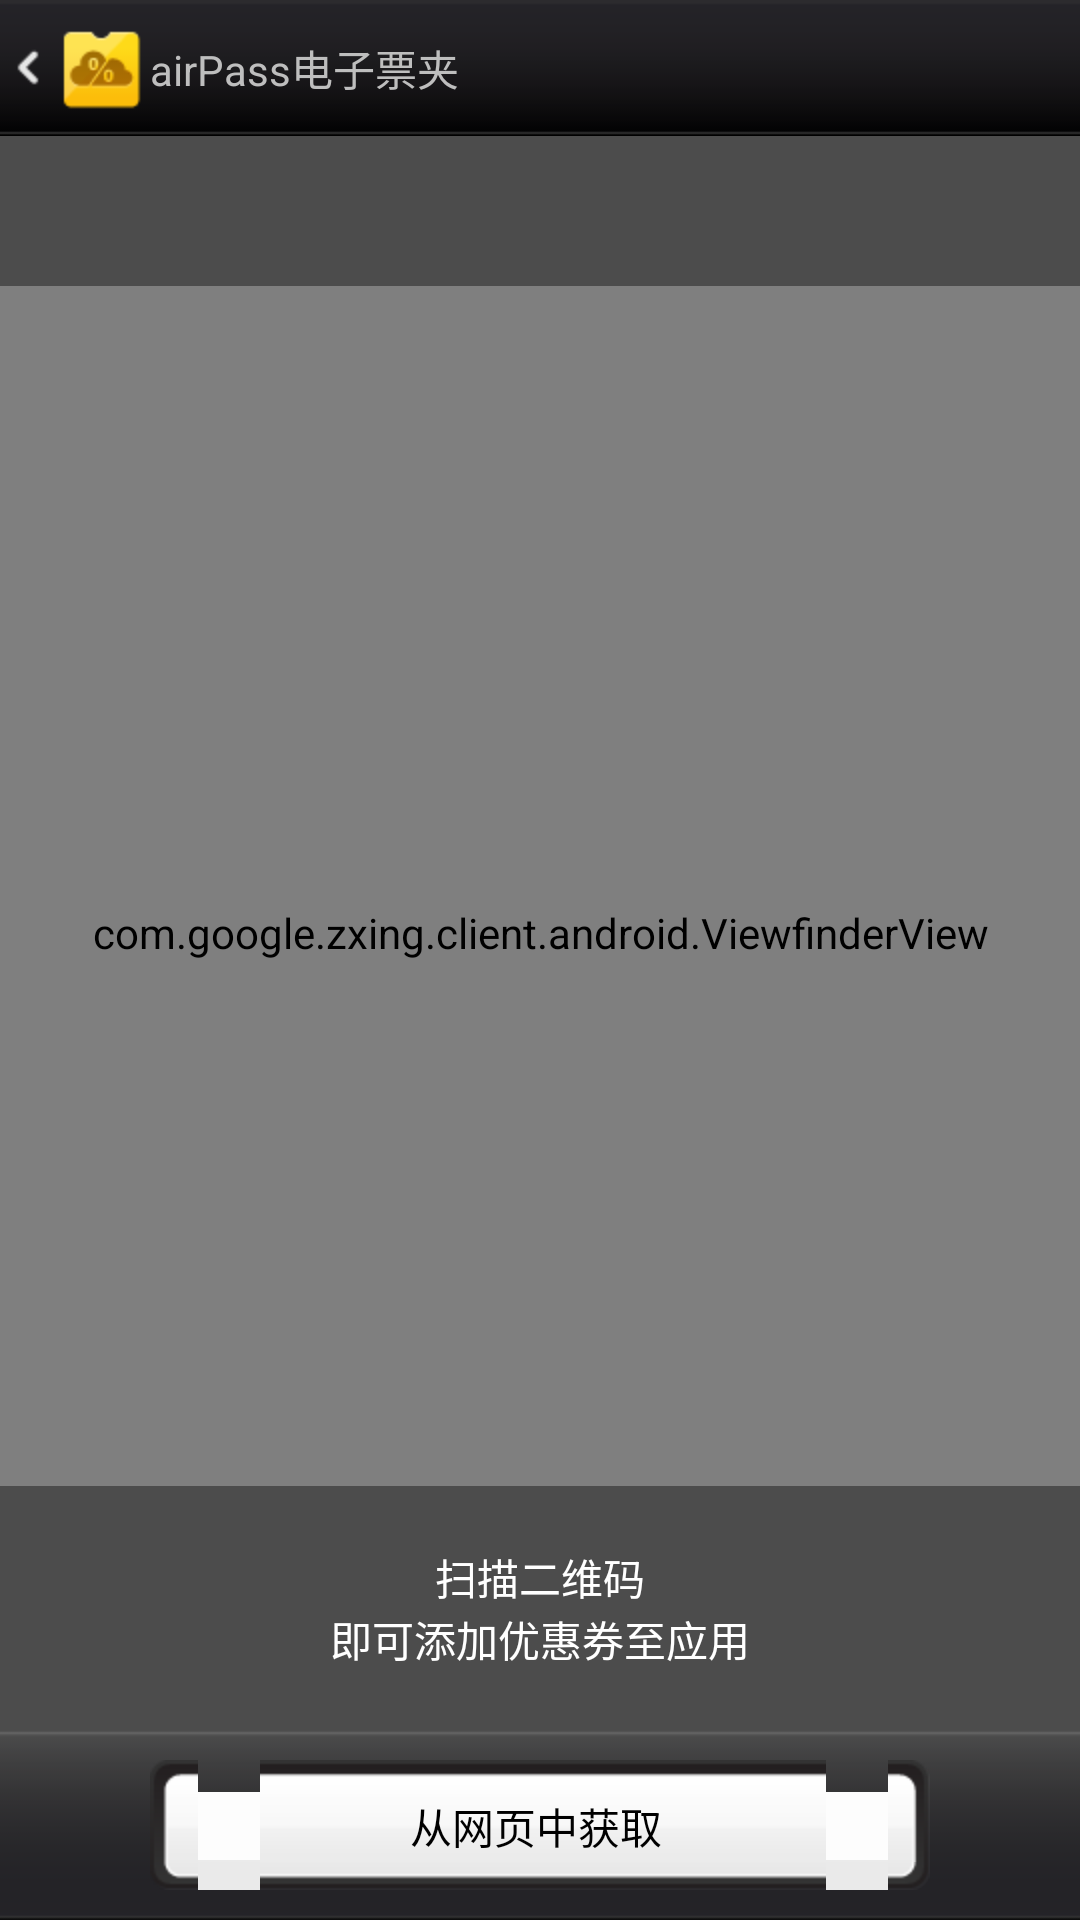

Write the Android layout XML for this screen, with the resource values it uses.
<!-- AndroidManifest.xml: application theme android:Theme.NoTitleBar -->
<!-- res/layout/capture.xml -->
<?xml version="1.0" encoding="UTF-8"?>
<RelativeLayout xmlns:android="http://schemas.android.com/apk/res/android"
    android:layout_width="fill_parent"
    android:layout_height="fill_parent" >

    <LinearLayout
        android:id="@+id/j_back"
        android:layout_width="fill_parent"
        android:layout_height="wrap_content"
        android:layout_alignParentTop="true"
        android:background="@drawable/banner_top"
        android:orientation="horizontal"
        android:padding="2dp" >

        <ImageButton
            android:id="@+id/back_btn"
            android:layout_width="wrap_content"
            android:layout_height="fill_parent"
            android:background="@android:color/transparent"
            android:src="@drawable/back_btn_selector" />

        <TextView
            android:layout_width="wrap_content"
            android:layout_height="fill_parent"
            android:drawableLeft="@drawable/banner_icon"
            android:gravity="center_vertical"
            android:text="@string/banner_text" />
    </LinearLayout>

    <LinearLayout
        android:id="@+id/j_web"
        android:layout_width="fill_parent"
        android:layout_height="wrap_content"
        android:layout_alignParentBottom="true"
        android:background="@drawable/banner_bottom"
        android:orientation="vertical"
        android:paddingBottom="10dp"
        android:paddingLeft="50dp"
        android:paddingRight="50dp"
        android:paddingTop="10dp" >

        <Button
            android:id="@+id/go_web"
            android:layout_width="fill_parent"
            android:layout_height="fill_parent"
            android:background="@drawable/get_from_web_bg"
            android:text="@string/get_from_web" />
    </LinearLayout>

    <FrameLayout
        android:layout_width="fill_parent"
        android:layout_height="fill_parent"
        android:layout_above="@id/j_web"
        android:layout_below="@id/j_back" >

        <SurfaceView
            android:id="@+id/preview_view"
            android:layout_width="fill_parent"
            android:layout_height="fill_parent" />

        <com.google.zxing.client.android.ViewfinderView
            android:id="@+id/viewfinder_view"
            android:layout_width="fill_parent"
            android:layout_height="fill_parent" />

        <LinearLayout
            android:id="@+id/result_view"
            android:layout_width="fill_parent"
            android:layout_height="fill_parent"
            android:background="@color/result_view"
            android:baselineAligned="false"
            android:orientation="vertical"
            android:padding="4dip"
            android:visibility="gone" >

            <LinearLayout
                android:layout_width="fill_parent"
                android:layout_height="wrap_content"
                android:layout_weight="1"
                android:gravity="center"
                android:orientation="horizontal"
                android:padding="12dip" >

                <LinearLayout
                    android:layout_width="wrap_content"
                    android:layout_height="fill_parent"
                    android:gravity="right|center_vertical"
                    android:orientation="vertical" >

                    <ImageView
                        android:id="@+id/barcode_image_view"
                        android:layout_width="160dip"
                        android:layout_height="wrap_content"
                        android:layout_marginBottom="4dip"
                        android:adjustViewBounds="true"
                        android:maxHeight="160dip"
                        android:maxWidth="160dip"
                        android:scaleType="centerInside" />

                    <LinearLayout
                        android:layout_width="wrap_content"
                        android:layout_height="wrap_content"
                        android:orientation="horizontal" >

                        <TextView
                            android:id="@+id/format_text_view_label"
                            android:layout_width="wrap_content"
                            android:layout_height="wrap_content"
                            android:paddingRight="4dip"
                            android:text="@string/msg_default_format"
                            android:textColor="@color/result_minor_text"
                            android:textSize="14sp"
                            android:textStyle="bold" />

                        <TextView
                            android:id="@+id/format_text_view"
                            android:layout_width="wrap_content"
                            android:layout_height="wrap_content"
                            android:textColor="@color/result_minor_text"
                            android:textSize="14sp" />
                    </LinearLayout>

                    <LinearLayout
                        android:layout_width="wrap_content"
                        android:layout_height="wrap_content"
                        android:orientation="horizontal" >

                        <TextView
                            android:id="@+id/type_text_view_label"
                            android:layout_width="wrap_content"
                            android:layout_height="wrap_content"
                            android:paddingRight="4dip"
                            android:text="@string/msg_default_type"
                            android:textColor="@color/result_minor_text"
                            android:textSize="14sp"
                            android:textStyle="bold" />

                        <TextView
                            android:id="@+id/type_text_view"
                            android:layout_width="wrap_content"
                            android:layout_height="wrap_content"
                            android:textColor="@color/result_minor_text"
                            android:textSize="14sp" />
                    </LinearLayout>

                    <LinearLayout
                        android:layout_width="wrap_content"
                        android:layout_height="wrap_content"
                        android:orientation="horizontal" >

                        <TextView
                            android:id="@+id/time_text_view_label"
                            android:layout_width="wrap_content"
                            android:layout_height="wrap_content"
                            android:paddingRight="4dip"
                            android:text="@string/msg_default_time"
                            android:textColor="@color/result_minor_text"
                            android:textSize="14sp"
                            android:textStyle="bold" />

                        <TextView
                            android:id="@+id/time_text_view"
                            android:layout_width="wrap_content"
                            android:layout_height="wrap_content"
                            android:textColor="@color/result_minor_text"
                            android:textSize="14sp" />
                    </LinearLayout>

                    <LinearLayout
                        android:layout_width="wrap_content"
                        android:layout_height="wrap_content"
                        android:orientation="horizontal" >

                        <TextView
                            android:id="@+id/meta_text_view_label"
                            android:layout_width="wrap_content"
                            android:layout_height="wrap_content"
                            android:paddingRight="4dip"
                            android:text="@string/msg_default_meta"
                            android:textColor="@color/result_minor_text"
                            android:textSize="14sp"
                            android:textStyle="bold" />

                        <TextView
                            android:id="@+id/meta_text_view"
                            android:layout_width="wrap_content"
                            android:layout_height="wrap_content"
                            android:textColor="@color/result_minor_text"
                            android:textSize="14sp" />
                    </LinearLayout>
                </LinearLayout>

                <ScrollView
                    android:layout_width="wrap_content"
                    android:layout_height="wrap_content" >

                    <LinearLayout
                        android:layout_width="wrap_content"
                        android:layout_height="wrap_content"
                        android:orientation="vertical" >

                        <TextView
                            android:id="@+id/contents_text_view"
                            android:layout_width="wrap_content"
                            android:layout_height="wrap_content"
                            android:autoLink="web"
                            android:paddingLeft="12dip"
                            android:textColor="@color/result_text"
                            android:textColorLink="@color/result_text"
                            android:textSize="22sp" />

                        <TextView
                            android:id="@+id/contents_supplement_text_view"
                            android:layout_width="wrap_content"
                            android:layout_height="wrap_content"
                            android:autoLink="web"
                            android:padding="24dip"
                            android:textColor="@color/result_text"
                            android:textColorLink="@color/result_text"
                            android:textSize="14sp" />
                    </LinearLayout>
                </ScrollView>
            </LinearLayout>
        </LinearLayout>

        <LinearLayout
            android:layout_width="fill_parent"
            android:layout_height="50dp"
            android:layout_gravity="top"
            android:background="#66000000" />

        <LinearLayout
            android:layout_width="fill_parent"
            android:padding="20dp"
            android:layout_height="wrap_content"
            android:layout_gravity="bottom|center_horizontal"
            android:background="#66000000"
            android:orientation="vertical" >

            <TextView
                android:gravity="center"
                android:layout_width="wrap_content"
                android:layout_height="wrap_content"
                android:layout_gravity="center_horizontal|center_vertical"
                android:text="@string/msg_default_status1"
                android:textColor="@color/status_text"
                android:textSize="14sp" />

            <TextView
                android:gravity="center"
                android:layout_width="wrap_content"
                android:layout_height="wrap_content"
                android:layout_gravity="center_horizontal|center_vertical"
                android:text="@string/msg_default_status2"
                android:textColor="@color/status_text"
                android:textSize="14sp" />
        </LinearLayout>
    </FrameLayout>

</RelativeLayout>
<!-- resources referenced by this layout -->
<resources>
  <color name="result_minor_text">#ffc0c0c0</color>
  <color name="result_text">#ffffffff</color>
  <color name="result_view">#b0000000</color>
  <color name="status_text">#ffffffff</color>
  <!-- drawable back_btn_selector (drawable-hdpi) -->
  <?xml version="1.0" encoding="utf-8"?>
  
  <selector xmlns:android="http://schemas.android.com/apk/res/android">
      <item android:drawable="@drawable/back_top_on" android:state_pressed="true"/>
      <item android:drawable="@drawable/back_top"/>
  </selector>
  <!-- drawable banner_bottom: png bitmap (drawable-hdpi, 2947 bytes) -->
  <!-- drawable banner_icon: png bitmap (drawable-hdpi, 1564 bytes) -->
  <!-- drawable banner_top: png bitmap (drawable-hdpi, 2918 bytes) -->
  <string name="banner_text">airPass电子票夹</string>
  <string name="get_from_web">从网页中获取</string>
  <string name="msg_default_format">格式</string>
  <string name="msg_default_meta">元数据</string>
  <string name="msg_default_status1">扫描二维码</string>
  <string name="msg_default_status2">即可添加优惠券至应用</string>
  <string name="msg_default_time">时间</string>
  <string name="msg_default_type">类型</string>
  <!-- drawable back_top_on: png bitmap (drawable-hdpi, 1189 bytes) -->
  <!-- drawable back_top: png bitmap (drawable-hdpi, 1116 bytes) -->
</resources>
